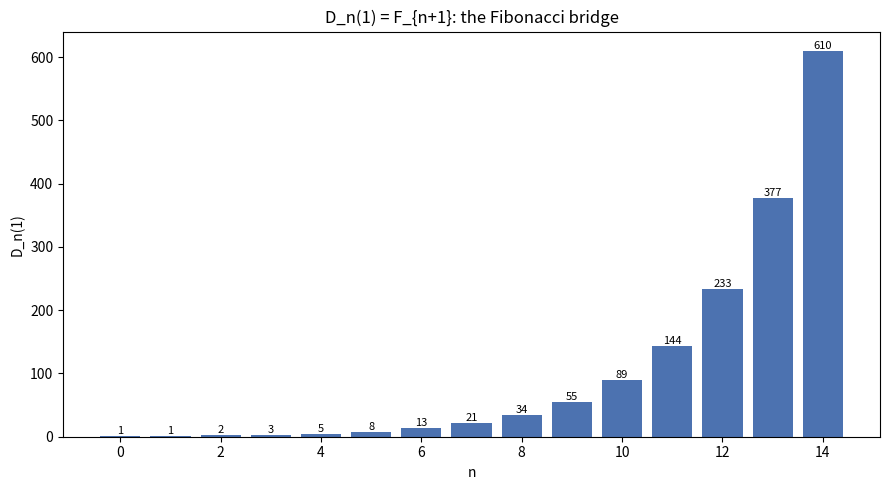

Write Python code to recreate this figure.
"""Bar chart showing D_n(1) climbing along the Fibonacci sequence.
Requires matplotlib."""
import matplotlib.pyplot as plt
from typing import List

def add(a,b):
    out=[0]*max(len(a),len(b))
    for i,c in enumerate(a): out[i]+=c
    for i,c in enumerate(b): out[i]+=c
    while out and out[-1]==0: out.pop()
    return out

def schur(n):
    a,b=[1],[1]
    if n==0: return a
    for i in range(n-1):
        a,b=b,add(b,[0]*(i+1)+a)
    return b

def ev(p,x):
    acc=0
    for c in reversed(p): acc=acc*x+c
    return acc

N=15
ns=list(range(N))
vals=[ev(schur(n),1) for n in ns]
plt.figure(figsize=(9,5))
plt.bar(ns, vals, color="#4C72B0")
for n,v in zip(ns,vals):
    plt.text(n, v, str(v), ha="center", va="bottom", fontsize=8)
plt.xlabel("n")
plt.ylabel("D_n(1)")
plt.title("D_n(1) = F_{n+1}: the Fibonacci bridge")
plt.tight_layout()
plt.savefig("fibonacci_bridge.png", dpi=150)
print("wrote fibonacci_bridge.png")
